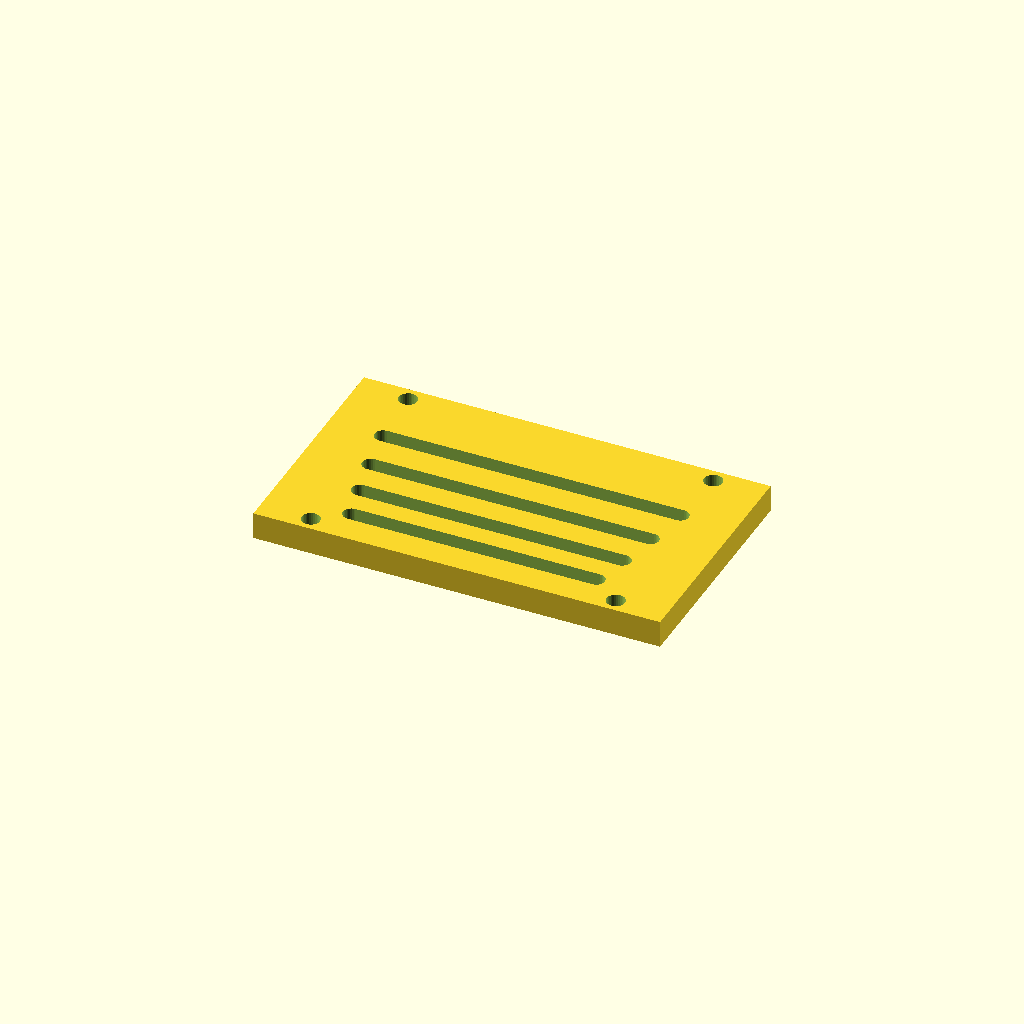
Cell 1: rendered with the file's own defaults.
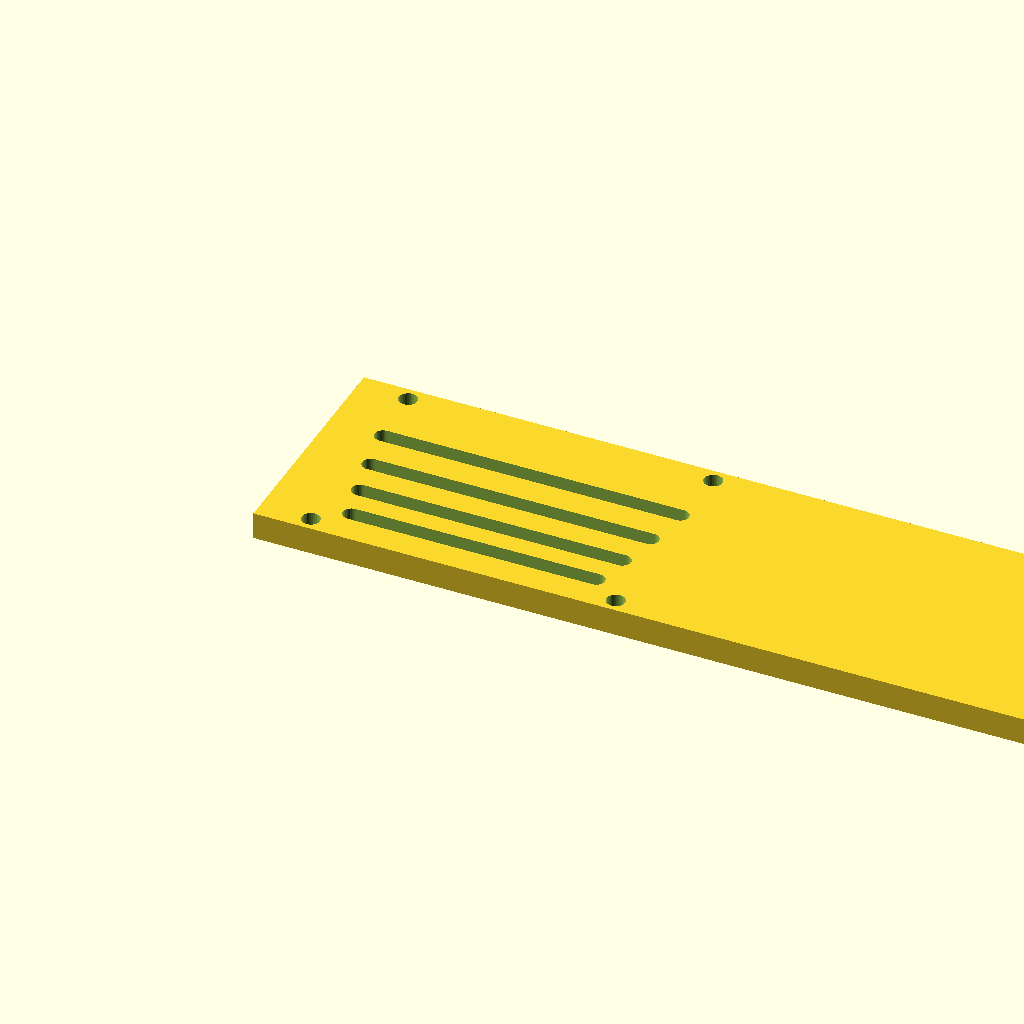
Cell 2 — panel_w set to 240, the other parameters unchanged.
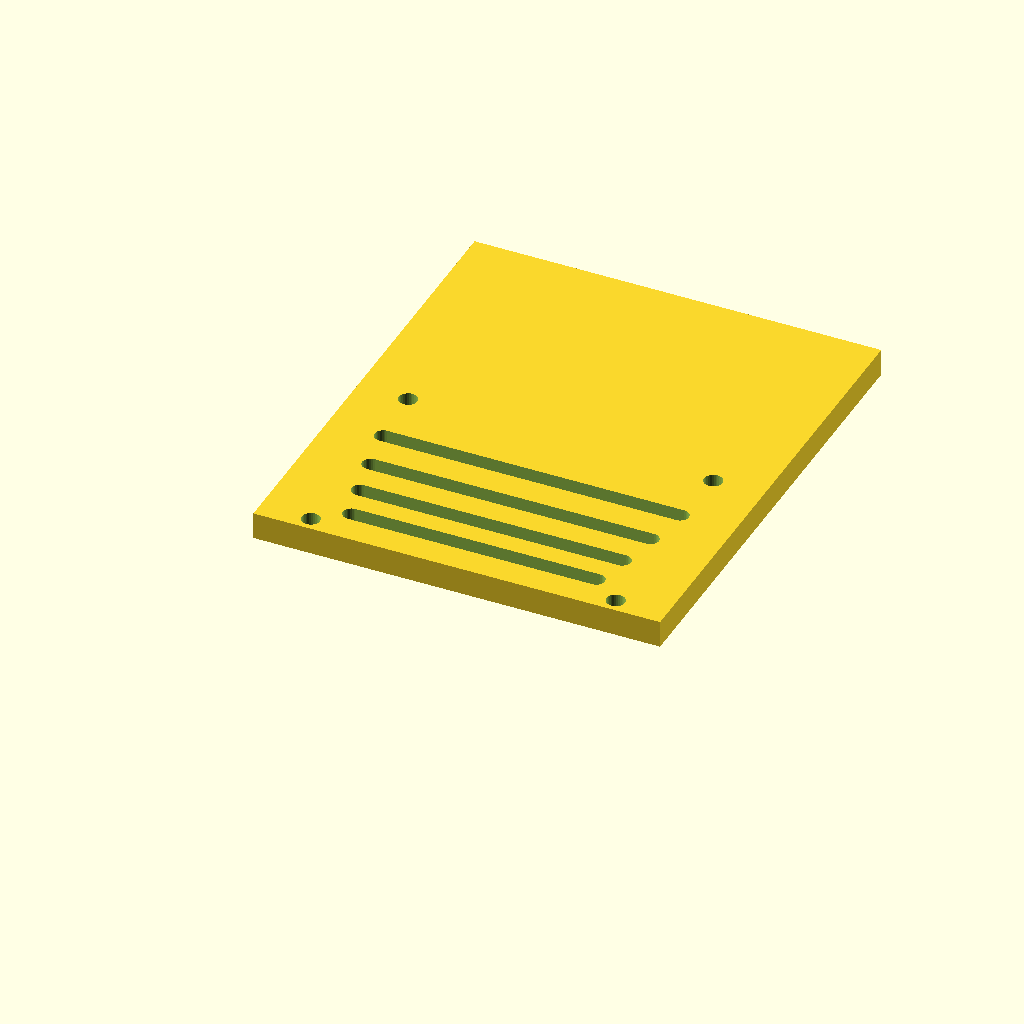
Cell 3 — panel_d set to 140, the other parameters unchanged.
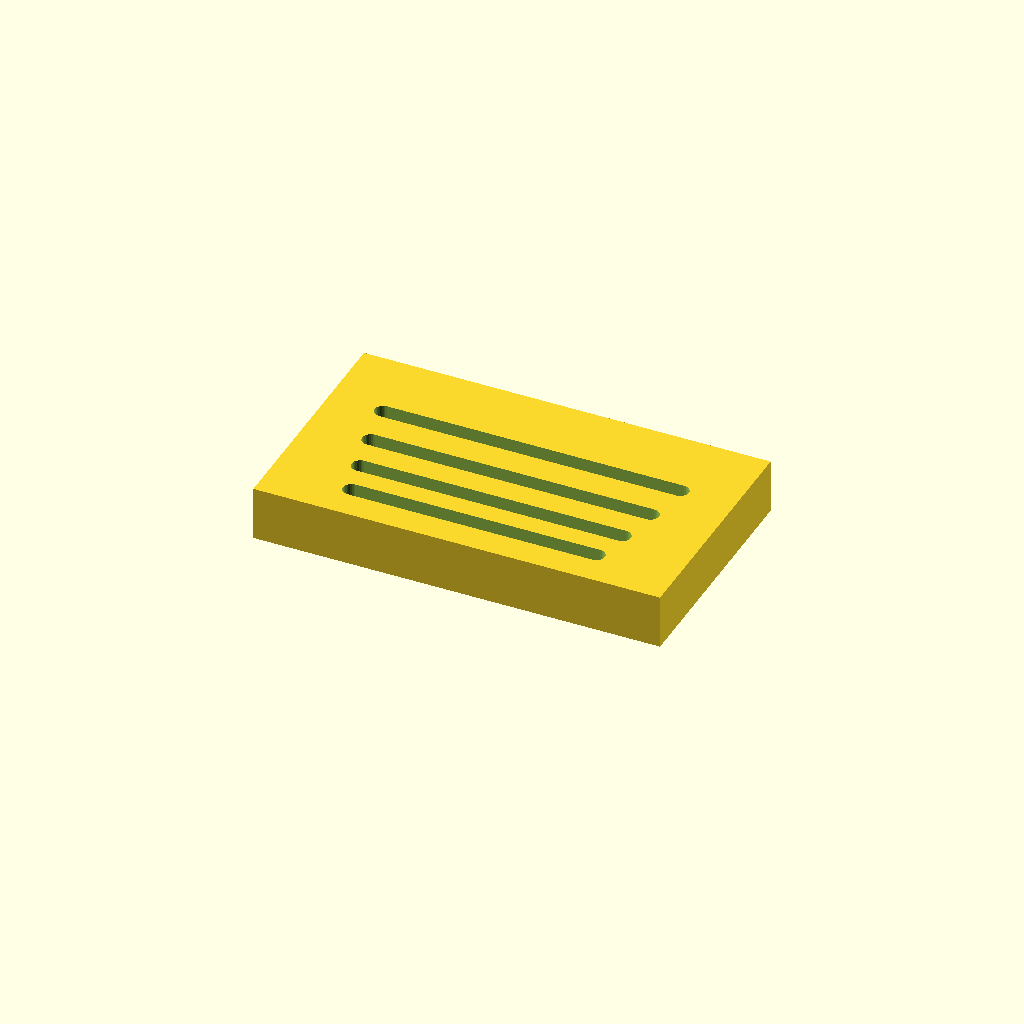
Cell 4: the same model with thick = 16.
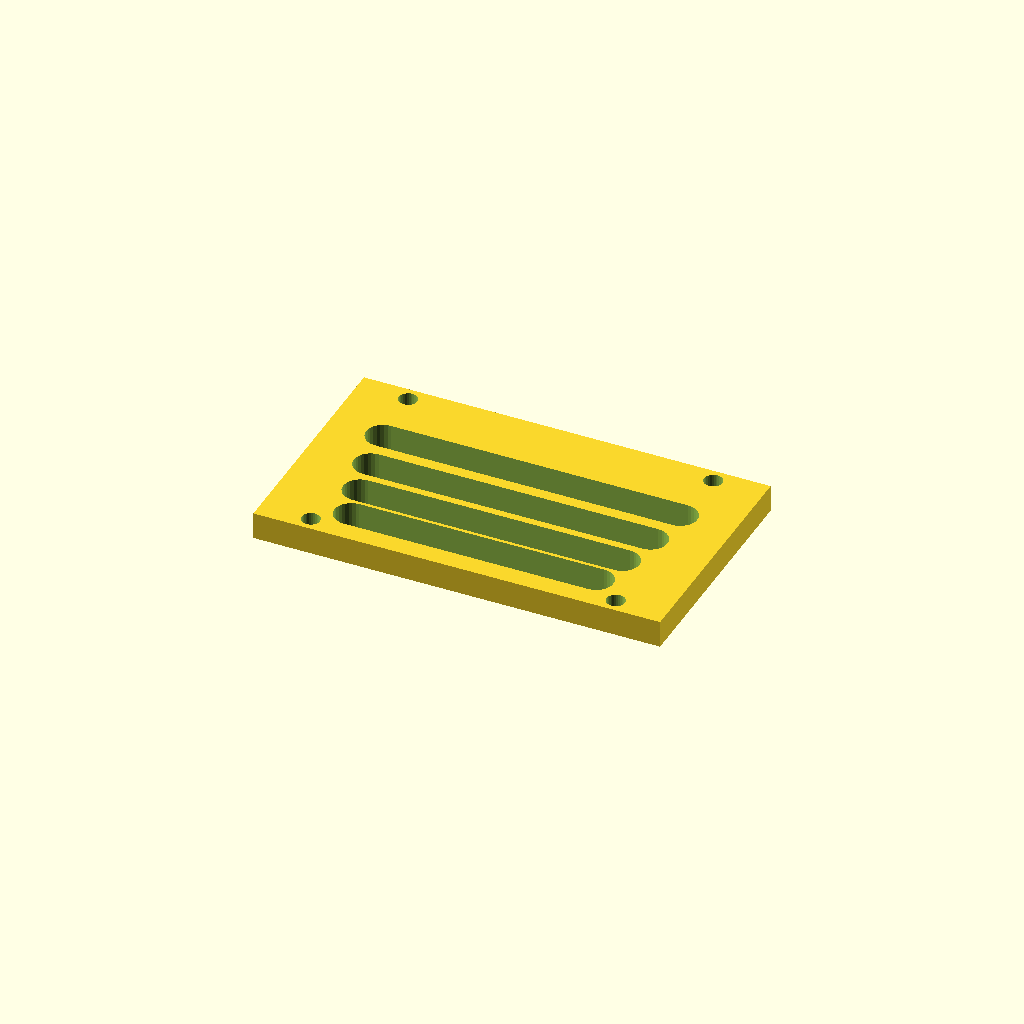
Cell 5: the same model with slot_w = 10.
All cells are drawn from one camera (rotation 55°, 0°, 25°, orthographic, colour scheme Cornfield), so only the parameter changes between them.
Source of the model, optional_data/data/gen3/slottedpanels/part_0090.scad:
$fn = 32;

// ----------------------------------------------------------------------
// Slotted panel: 120 x 70 mm, 4 ряда of slots
// ----------------------------------------------------------------------

// --- parameters (mm) ---
panel_w = 120;            // panel width
panel_d = 70;             // panel depth
thick = 8;                // panel thickness
slot_w = 5;               // slot width
pitch0 = 11;              // first row pitch
pitch_step = 1.2;         // pitch increase per row
margin = 8.4;             // margin around the slot field
rows = 4;                 // number of slot rows
mount_d = 5.4;            // mounting holes
mount_x = 45;             // mounting hole offset

difference() {
  union() {
    cube([panel_w, panel_d, thick]);
  }
  /* slot rows: stadium shaped cutters, 2.5 mm clear of both faces */
  /* row 0: pitch 11, length 72.24 */
  hull() {
    translate([23.88, 10.9, -2.5]) cylinder(h = thick + 5, d = slot_w);
    translate([96.12, 10.9, -2.5]) cylinder(h = thick + 5, d = slot_w);
  }
  /* row 1: pitch 12.2, length 77.4 */
  hull() {
    translate([21.3, 21.9, -2.5]) cylinder(h = thick + 5, d = slot_w);
    translate([98.7, 21.9, -2.5]) cylinder(h = thick + 5, d = slot_w);
  }
  /* row 2: pitch 13.4, length 82.56 */
  hull() {
    translate([18.72, 34.1, -2.5]) cylinder(h = thick + 5, d = slot_w);
    translate([101.28, 34.1, -2.5]) cylinder(h = thick + 5, d = slot_w);
  }
  /* row 3: pitch 14.6, length 87.72 */
  hull() {
    translate([16.14, 47.5, -2.5]) cylinder(h = thick + 5, d = slot_w);
    translate([103.86, 47.5, -2.5]) cylinder(h = thick + 5, d = slot_w);
  }
  translate([15, 4.2, -2.5]) cylinder(h = 13, d = mount_d);
  translate([15, 65.8, -2.5]) cylinder(h = 13, d = mount_d);
  translate([105, 4.2, -2.5]) cylinder(h = 13, d = mount_d);
  translate([105, 65.8, -2.5]) cylinder(h = 13, d = mount_d);
}
Customizer parameters (derived from the source; name, type, default, range or options):
panel_w: number, default 120
panel_d: number, default 70
thick: number, default 8
slot_w: number, default 5
pitch0: number, default 11
pitch_step: number, default 1.2
margin: number, default 8.4
rows: number, default 4
mount_d: number, default 5.4
mount_x: number, default 45
